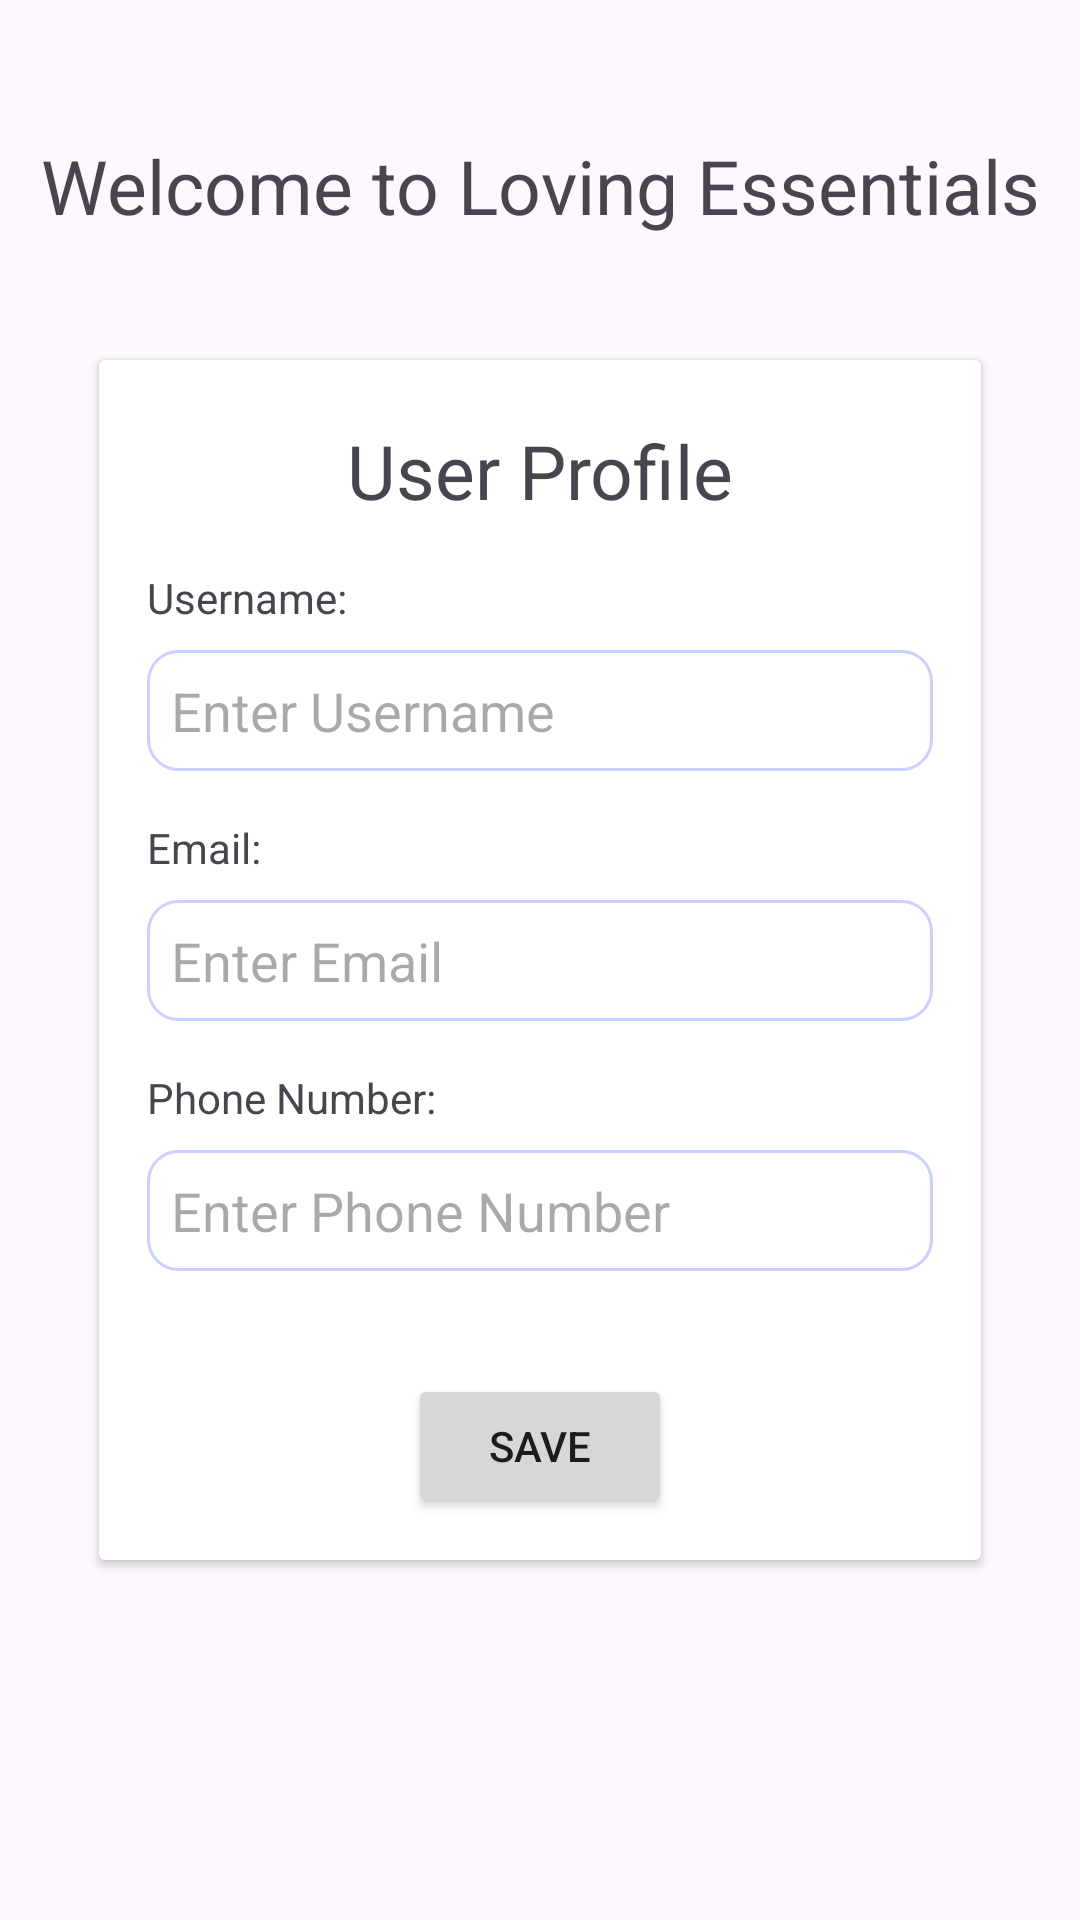

Android layout source for this screen:
<!-- AndroidManifest.xml: application theme Theme.Lovingessentials -->
<!-- res/layout/activity_user_profile.xml -->
<androidx.constraintlayout.widget.ConstraintLayout
    xmlns:android="http://schemas.android.com/apk/res/android"
    xmlns:app="http://schemas.android.com/apk/res-auto"
    xmlns:tools="http://schemas.android.com/tools"
    android:id="@+id/main"
    android:layout_width="match_parent"
    android:layout_height="match_parent"
    tools:context=".UI.UserProfileActivity">

    <TextView
        android:layout_width="wrap_content"
        android:layout_height="wrap_content"
        android:layout_marginTop="45dp"
        android:text="Welcome to Loving Essentials"
        android:textSize="25dp"
        app:layout_constraintEnd_toEndOf="parent"
        app:layout_constraintStart_toStartOf="parent"
        app:layout_constraintTop_toTopOf="parent" />

    <androidx.cardview.widget.CardView
        android:id="@+id/cardView"
        android:layout_width="294dp"
        android:layout_height="400dp"
        android:layout_marginStart="1dp"
        android:layout_marginEnd="1dp"
        app:layout_constraintEnd_toEndOf="parent"
        app:layout_constraintStart_toStartOf="parent"
        app:layout_constraintTop_toTopOf="parent"
        app:layout_constraintBottom_toBottomOf="parent">

        <androidx.constraintlayout.widget.ConstraintLayout
            android:layout_width="match_parent"
            android:layout_height="match_parent">

            <TextView
                android:id="@+id/userProfileText"
                android:layout_width="wrap_content"
                android:layout_height="wrap_content"
                android:layout_marginTop="20dp"
                android:text="User Profile"
                android:textSize="25sp"
                app:layout_constraintTop_toTopOf="parent"
                app:layout_constraintEnd_toEndOf="parent"
                app:layout_constraintStart_toStartOf="parent"/>

            
            <TextView
                android:id="@+id/usernameLabel"
                android:layout_width="wrap_content"
                android:layout_height="wrap_content"
                android:layout_marginTop="16dp"
                android:text="Username:"
                app:layout_constraintTop_toBottomOf="@id/userProfileText"
                app:layout_constraintStart_toStartOf="parent"
                android:layout_marginStart="16dp"/>

            <EditText
                android:id="@+id/edUsername"
                android:layout_width="0dp"
                android:layout_height="wrap_content"
                android:hint="Enter Username"
                app:layout_constraintTop_toBottomOf="@id/usernameLabel"
                app:layout_constraintStart_toStartOf="parent"
                app:layout_constraintEnd_toEndOf="parent"
                android:layout_marginStart="16dp"
                android:layout_marginEnd="16dp"
                android:layout_marginTop="8dp"
                android:padding="8dp"
                android:background="@drawable/background_edittext"/>

            
            <TextView
                android:id="@+id/emailLabel"
                android:layout_width="wrap_content"
                android:layout_height="wrap_content"
                android:layout_marginTop="16dp"
                android:text="Email:"
                app:layout_constraintTop_toBottomOf="@id/edUsername"
                app:layout_constraintStart_toStartOf="parent"
                android:layout_marginStart="16dp"/>

            <EditText
                android:id="@+id/edEmail"
                android:layout_width="0dp"
                android:layout_height="wrap_content"
                android:hint="Enter Email"
                app:layout_constraintTop_toBottomOf="@id/emailLabel"
                app:layout_constraintStart_toStartOf="parent"
                app:layout_constraintEnd_toEndOf="parent"
                android:layout_marginStart="16dp"
                android:layout_marginEnd="16dp"
                android:layout_marginTop="8dp"
                android:padding="8dp"
                android:background="@drawable/background_edittext"/>

            
            <TextView
                android:id="@+id/phoneLabel"
                android:layout_width="wrap_content"
                android:layout_height="wrap_content"
                android:layout_marginTop="16dp"
                android:text="Phone Number:"
                app:layout_constraintTop_toBottomOf="@id/edEmail"
                app:layout_constraintStart_toStartOf="parent"
                android:layout_marginStart="16dp"/>

            <EditText
                android:id="@+id/edPhone"
                android:layout_width="0dp"
                android:layout_height="wrap_content"
                android:hint="Enter Phone Number"
                app:layout_constraintTop_toBottomOf="@id/phoneLabel"
                app:layout_constraintStart_toStartOf="parent"
                app:layout_constraintEnd_toEndOf="parent"
                android:padding="8dp"
                android:layout_marginStart="16dp"
                android:layout_marginEnd="16dp"
                android:layout_marginTop="8dp"
                android:background="@drawable/background_edittext"/>

            
            <Button
                android:id="@+id/btnSave"
                android:layout_width="wrap_content"
                android:layout_height="wrap_content"
                android:layout_marginTop="20dp"
                android:text="Save"
                app:layout_constraintTop_toBottomOf="@id/edPhone"
                app:layout_constraintBottom_toBottomOf="parent"
                app:layout_constraintEnd_toEndOf="parent"
                app:layout_constraintStart_toStartOf="parent"/>
        </androidx.constraintlayout.widget.ConstraintLayout>

    </androidx.cardview.widget.CardView>

</androidx.constraintlayout.widget.ConstraintLayout>
<!-- resources referenced by this layout -->
<resources>
  <!-- drawable background_edittext (drawable) -->
  <?xml version="1.0" encoding="utf-8"?>
  <selector xmlns:android="http://schemas.android.com/apk/res/android">
      <item>
          <shape android:shape="rectangle">
              <solid android:color="@color/white" />
              <corners android:radius="10dp" />
              <stroke android:color="#CCD0FF" android:width="1dp" />
          </shape>
      </item>
  </selector>
  <style name="Theme.Lovingessentials" parent="Base.Theme.Lovingessentials" />
  <color name="white">#FFFFFFFF</color>
  <style name="Base.Theme.Lovingessentials" parent="Theme.Material3.DayNight.NoActionBar">
          
          
      </style>
</resources>
